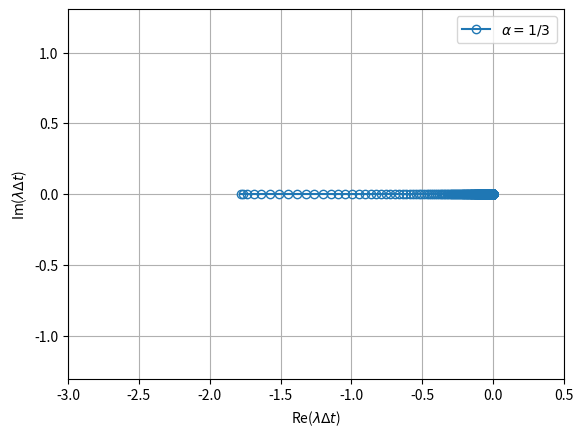

The script that saved this image:
# The main functions in this scripts were developed in the context of the reports/projects.
# Therefore, Victor Lier Hansen (s204389) might use equavalent functions in the exam.
import numpy as np
import math
import matplotlib.pyplot as plt
from typing import List
import sympy as sp
from typing import List


def fdcoeff_1d_general(x: List[float], x0: float):
    """
    Computes coefficients of one-dimensional finite difference schemes on an even stencil.
    """
    r = len(x)
    dx0 = np.min(np.diff(x))
    #dx0 = 1
    x = x / dx0
    x0 = x0 / dx0
    M = np.zeros((r, r))
    for i in range(r):
        for j in range(r):
            M[i, j] = (x[i] - x0)**j / math.factorial(j)

    # Inversing M
    A = np.linalg.inv(M)
    
    # Scaling
    for i in range(r):
        A[i, :] = A[i, :] / dx0**i

    return A

def FDmatrix(x: List[float], x0: float, extras: int = 2, _print = False):
    """
    Computes coefficients of one-dimensional finite difference schemes on an even stencil.
    """
    r = len(x)
    # dx0 = np.min(np.diff(x))
    # dx0 = 1
    # x = x / dx0
    # x0 = x0 / dx0
    M = np.zeros((r, r))
    M2 = np.zeros((r, r + extras))
    for i in range(r):
        for j in range(r):
            M[i, j] = (x[i] - x0)**j / math.factorial(j)

    for i in range(r):
        for j in range(r + extras):
            M2[i, j] = (x[i] - x0)**j / math.factorial(j)

    if _print:
        # Show the matrix M using sp.nsimplify
        print("Matrix M:")
        print([[sp.nsimplify(n) for n in m] for m in M])
        M_inv = np.linalg.inv(M)
        print("Matrix M_inv:")
        print([[sp.nsimplify(n) for n in m] for m in M_inv])
        print("Matrix M2:")
        print([[sp.nsimplify(n) for n in m] for m in M2])

    return M, M2
    
def get_stencil_1d(x: List[float], x0: float, der: int):
    c = fdcoeff_1d_general(x, x0)
    cder = c[der, :]
    cder = [0 if np.abs(_cder) <= 1e-10 else _cder for _cder in cder]
    print("Coefficients for derivative", der)
    print([sp.nsimplify(n) for n in cder])
    print("The approximation for the eastern boundary is given by:")
    print(f"f^{der} = 1/dx^{der} * ({' + '.join([f'{sp.nsimplify(cder[i])}*f_(i+{xi+0.5})' for i, xi in enumerate(x)])})")
    if True:
        print("The approximation for the western boundary is given by:")
        print(f"f^{der} = 1/dx^{der} * ({' + '.join([f'{sp.nsimplify(cder[i])}*f_(i+{xi-0.5})' for i, xi in enumerate(x)])})")
    return cder

def get_leading_truncation_error_1d(x: List[float], x0: float, der: int):
    extras = 2
    fE = np.zeros(len(x) + extras)
    fE[der] = 1
    m, m2 = FDmatrix(x, x0, extras)
    c = np.linalg.inv(m)
    fder = c[der, :]
    n = len(x)
    fFD = np.zeros(n + extras)
    for i in range(n):
        fFD += fder[i] * m2[i, :]
    
    e = fE - fFD

    e = [0 if np.abs(_e) <= 1e-10 else _e for _e in e]
    e_index = np.nonzero(e)[0]

    e_index = e_index[0]

    # Get the leading term
    # e_index = e_index[0]
    print("The error vector is:")
    print([sp.nsimplify(n) for n in e])
    print("The leading truncation error term for derivative", der, "is:")
    print(f"e = {sp.nsimplify(e[e_index])} * dx^{int(e_index-der)} *f_i^{len(x)}")
    return e[e_index]

def get_east_minus_west_1d(x: List[float], x0: float, der: int, _print = True):
    c = fdcoeff_1d_general(x, x0)
    fd = c[der, :].tolist()
    fde = [0] + fd
    fdw = fd + [0]
    x_ew = x.copy()
    x_ew.append(x[-1] + 1)
    fdew = np.array(fde) - np.array(fdw)
    fdew = np.array([0 if np.abs(_fdew) <= 1e-10 else _fdew for _fdew in fdew])
    if _print:
        print("The east minus west difference for derivative", der, "is:")
        print([sp.nsimplify(n) for n in fdew])
        print("The approximation is given by:")
        print(f"f_ew^{der} = 1/dx^{der} * ({' + '.join([f'{sp.nsimplify(fdew[i])}*f_(i+{xi-0.5})' for i, xi in enumerate(x_ew)])})")
    return fdew


def get_eigenvalues_plot():
    n = np.linspace(2, 100, 1000)
    th = 2 * np.pi / n
    v = np.linspace(0, 2*np.pi, 1000)

    alpha = 1/3
    # alpha = 13/25
    lam = alpha/12*(-2*np.cos(2*th)+32*np.cos(th)-30)
    _label = f'$ α ={sp.nsimplify(alpha)}$ '

    plt.figure()
    # Use emtpy circles
    plt.plot(np.real(lam), np.imag(lam), 'o-', fillstyle='none', label = _label)
    
    # plt.plot(np.cos(v)-1, np.sin(v), label = "Forward Euler") # Used for Q15a

    # plt.axvline(x=-2.785, color='r', linestyle='--', label="x-crossing") #Used for Q15b
    # plt.axhline(y=2.828, color='b', linestyle='--', label="y-crossing") #Used for Q15b
    # plt.axhline(y=-2.828, color='b', linestyle='--') #Used for Q15b

    plt.grid(True)
    plt.axis('equal')
    plt.xlabel('Re($\lambda \Delta t$)')
    plt.ylabel('Im($\lambda \Delta t$)')
    plt.xlim(-3,0.5)
    plt.ylim(-3,3)
    plt.legend() 

if __name__ == "__main__":
    der = 1
    x = [-0.5, 0.5]
    x0 = 0

    M, M2 = FDmatrix(x, x0, _print=True)

    print("\n")
    print("-------------- Stencil for derivative", der, " --------------")
    get_stencil_1d(x, x0, der)
    print("------ Leading truncation error for derivative", der, "------")
    get_leading_truncation_error_1d(x, x0, der)
    print("----- East minus West difference for derivative", der, "-----")
    get_east_minus_west_1d(x, x0, der)
    
    get_eigenvalues_plot()
    stop = True
    plt.show()    
    
